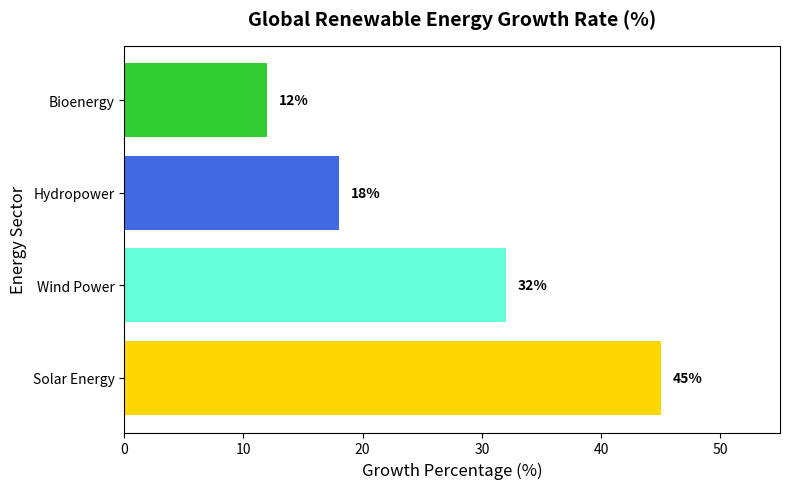

Recreate this plot in Python.
import matplotlib.pyplot as plt

def generate_infographic_chart():
    # Data points for Renewable Energy Infographic
    sectors = ['Solar Energy', 'Wind Power', 'Hydropower', 'Bioenergy']
    growth_percentages = [45, 32, 18, 12]
    
    colors = ['#FFD700', '#64FFDA', '#4169E1', '#32CD32']
    
    plt.figure(figsize=(8, 5))
    bars = plt.barh(sectors, growth_percentages, color=colors)
    
    plt.title('Global Renewable Energy Growth Rate (%)', fontsize=14, fontweight='bold', pad=15)
    plt.xlabel('Growth Percentage (%)', fontsize=12)
    plt.ylabel('Energy Sector', fontsize=12)
    
    # Adding values on bars
    for bar in bars:
        width = bar.get_width()
        plt.text(width + 1, bar.get_y() + bar.get_height()/2, f'{width}%', 
                 va='center', ha='left', fontsize=10, fontweight='bold')
        
    plt.xlim(0, 55)
    plt.tight_layout()
    plt.show()

if __name__ == "__main__":
    print("Generating Infographic Data Chart...")
    generate_infographic_chart()
